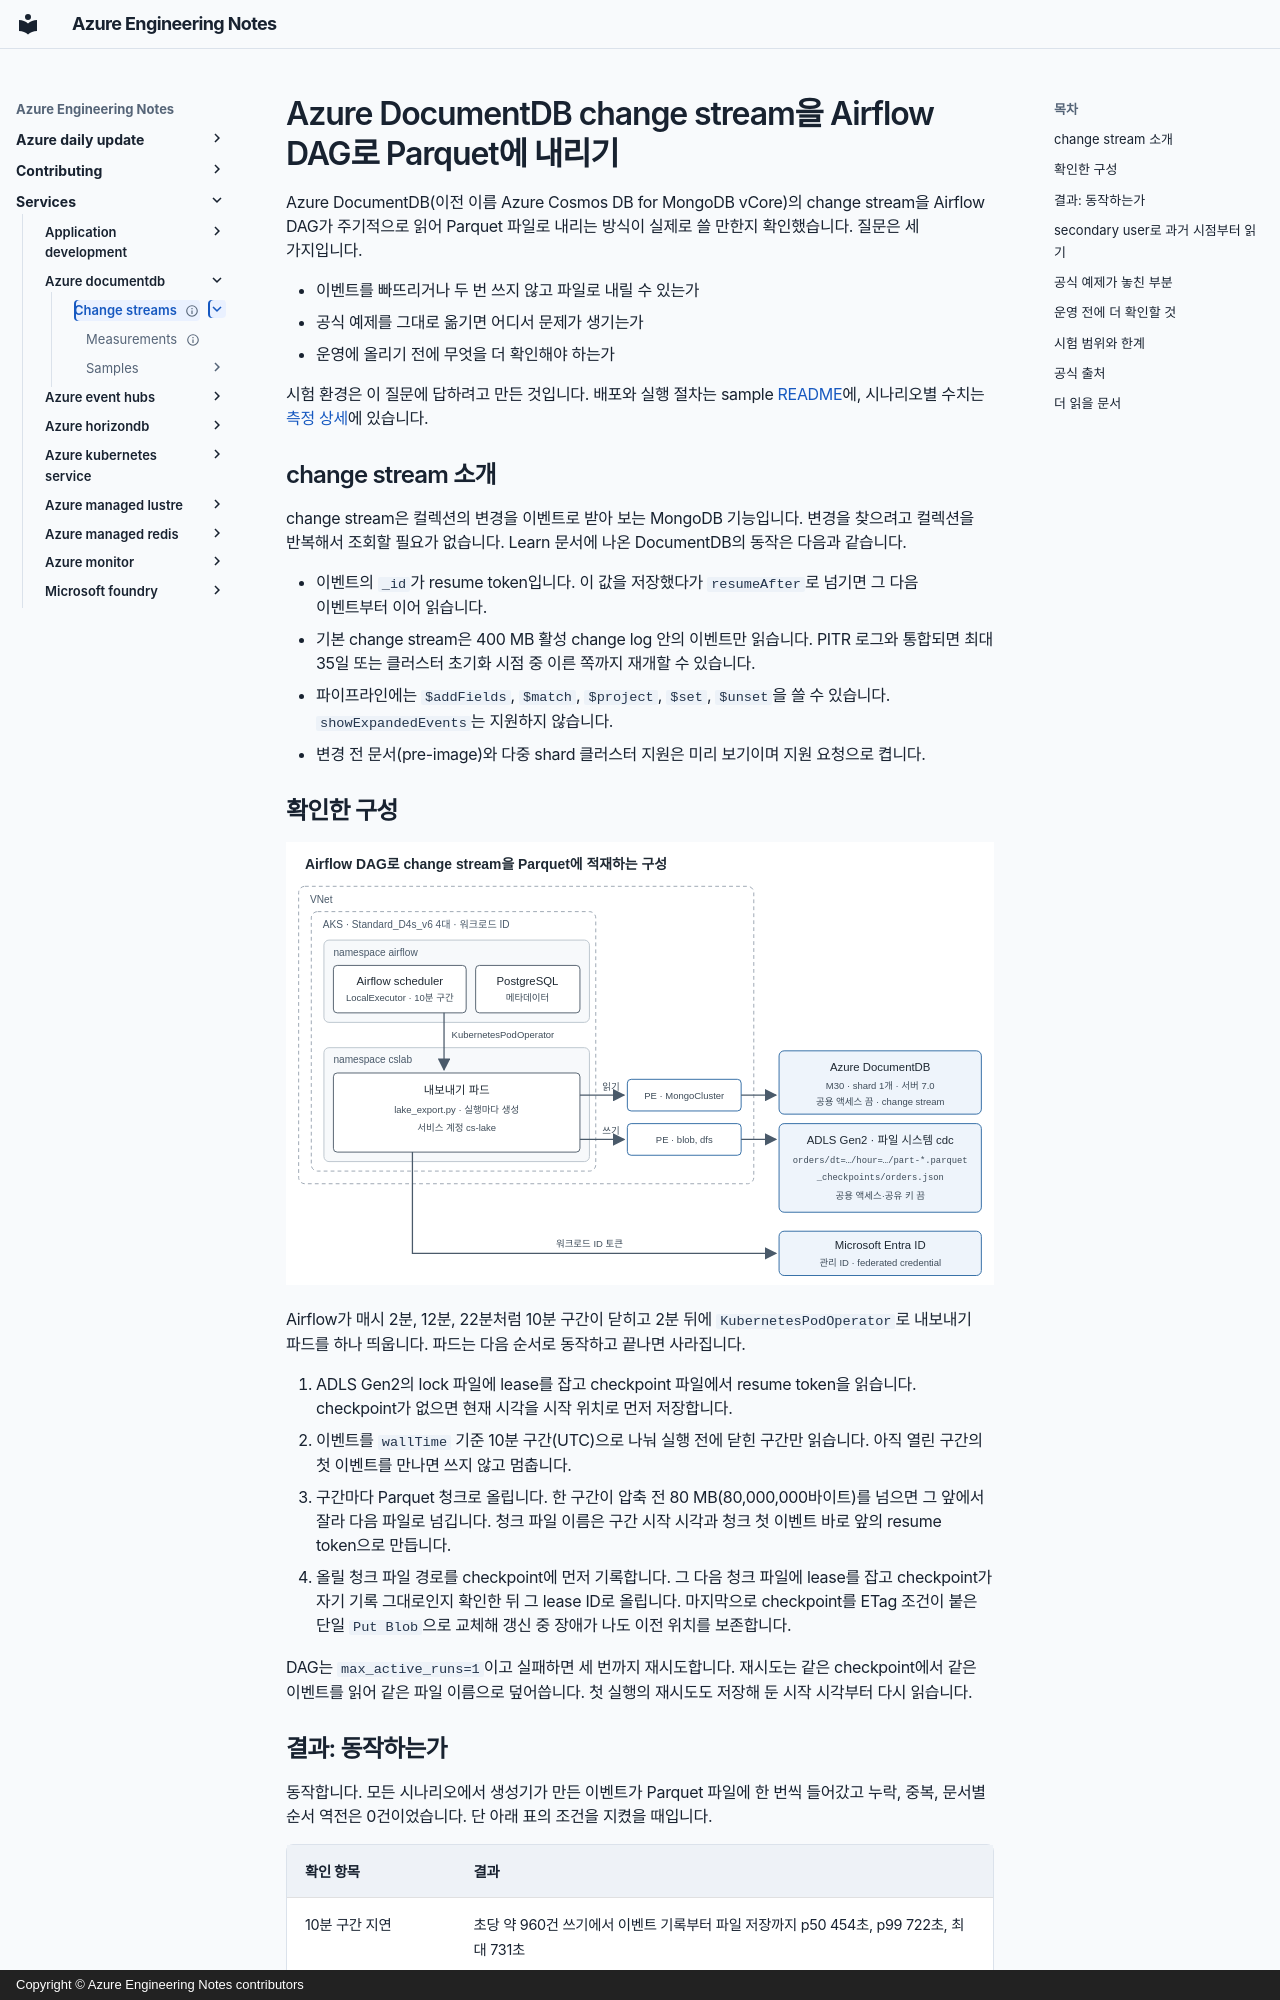

repository: hellices/devguidesample · page: services/azure-documentdb/change-streams/index.html · generator: mkdocs · copyright: Copyright © Azure Engineering Notes contributors

---
title: Azure DocumentDB change stream을 Airflow DAG로 Parquet에 내리기
description: AKS 위 Airflow DAG가 Azure DocumentDB(vCore) change stream을 주기적으로 읽어 ADLS Gen2에 Parquet으로 쓸 때 이벤트 누락과 중복이 없는지 확인했습니다. 공식 예제가 다루지 않는 부분과 운영 전에 더 확인할 항목도 정리했습니다.
document_type: research
services: [azure-documentdb, azure-storage, azure-kubernetes-service]
technologies: [python, mongodb, airflow, kubernetes]
tags: [evaluate, build, storage]
status: current
verification_status: verified
sources_checked_at: 2026-10-08
published_at: 2026-10-02
official_sources:
  - title: Change streams in Azure DocumentDB
    url: https://learn.microsoft.com/azure/documentdb/change-streams
  - title: Read and read/write privileges with secondary native users
    url: https://learn.microsoft.com/azure/documentdb/secondary-users
  - title: AzureCosmosDB/changestream-driver-compatibility
    url: https://github.com/AzureCosmosDB/changestream-driver-compatibility
  - title: MongoDB Change Streams Specification
    url: https://github.com/mongodb/specifications/blob/master/source/change-streams/change-streams.md
  - title: Lease Blob
    url: https://learn.microsoft.com/rest/api/storageservices/lease-blob
  - title: Path - Update
    url: https://learn.microsoft.com/rest/api/storageservices/datalakestoragegen2/path/update
  - title: Put Blob
    url: https://learn.microsoft.com/rest/api/storageservices/put-blob
  - title: Best practices for using Azure Data Lake Storage
    url: https://learn.microsoft.com/azure/storage/blobs/data-lake-storage-best-practices
---

# Azure DocumentDB change stream을 Airflow DAG로 Parquet에 내리기

Azure DocumentDB(이전 이름 Azure Cosmos DB for MongoDB vCore)의 change stream을
Airflow DAG가 주기적으로 읽어 Parquet 파일로 내리는 방식이 실제로 쓸 만한지
확인했습니다. 질문은 세 가지입니다.

- 이벤트를 빠뜨리거나 두 번 쓰지 않고 파일로 내릴 수 있는가
- 공식 예제를 그대로 옮기면 어디서 문제가 생기는가
- 운영에 올리기 전에 무엇을 더 확인해야 하는가

시험 환경은 이 질문에 답하려고 만든 것입니다. 배포와 실행 절차는 sample
[README](https://github.com/hellices/devguidesample/blob/main/docs/services/azure-documentdb/change-streams/samples/python-aks/README.md)에,
시나리오별 수치는 [측정 상세](measurements/index.md)에 있습니다.

## change stream 소개

change stream은 컬렉션의 변경을 이벤트로 받아 보는 MongoDB 기능입니다. 변경을
찾으려고 컬렉션을 반복해서 조회할 필요가 없습니다. Learn 문서에 나온 DocumentDB의
동작은 다음과 같습니다.

- 이벤트의 `_id`가 resume token입니다. 이 값을 저장했다가 `resumeAfter`로 넘기면
  그 다음 이벤트부터 이어 읽습니다.
- 기본 change stream은 400 MB 활성 change log 안의 이벤트만 읽습니다. PITR 로그와
  통합되면 최대 35일 또는 클러스터 초기화 시점 중 이른 쪽까지 재개할 수 있습니다.
- 파이프라인에는 `$addFields`, `$match`, `$project`, `$set`, `$unset`을 쓸 수
  있습니다. `showExpandedEvents`는 지원하지 않습니다.
- 변경 전 문서(pre-image)와 다중 shard 클러스터 지원은 미리 보기이며 지원
  요청으로 켭니다.
